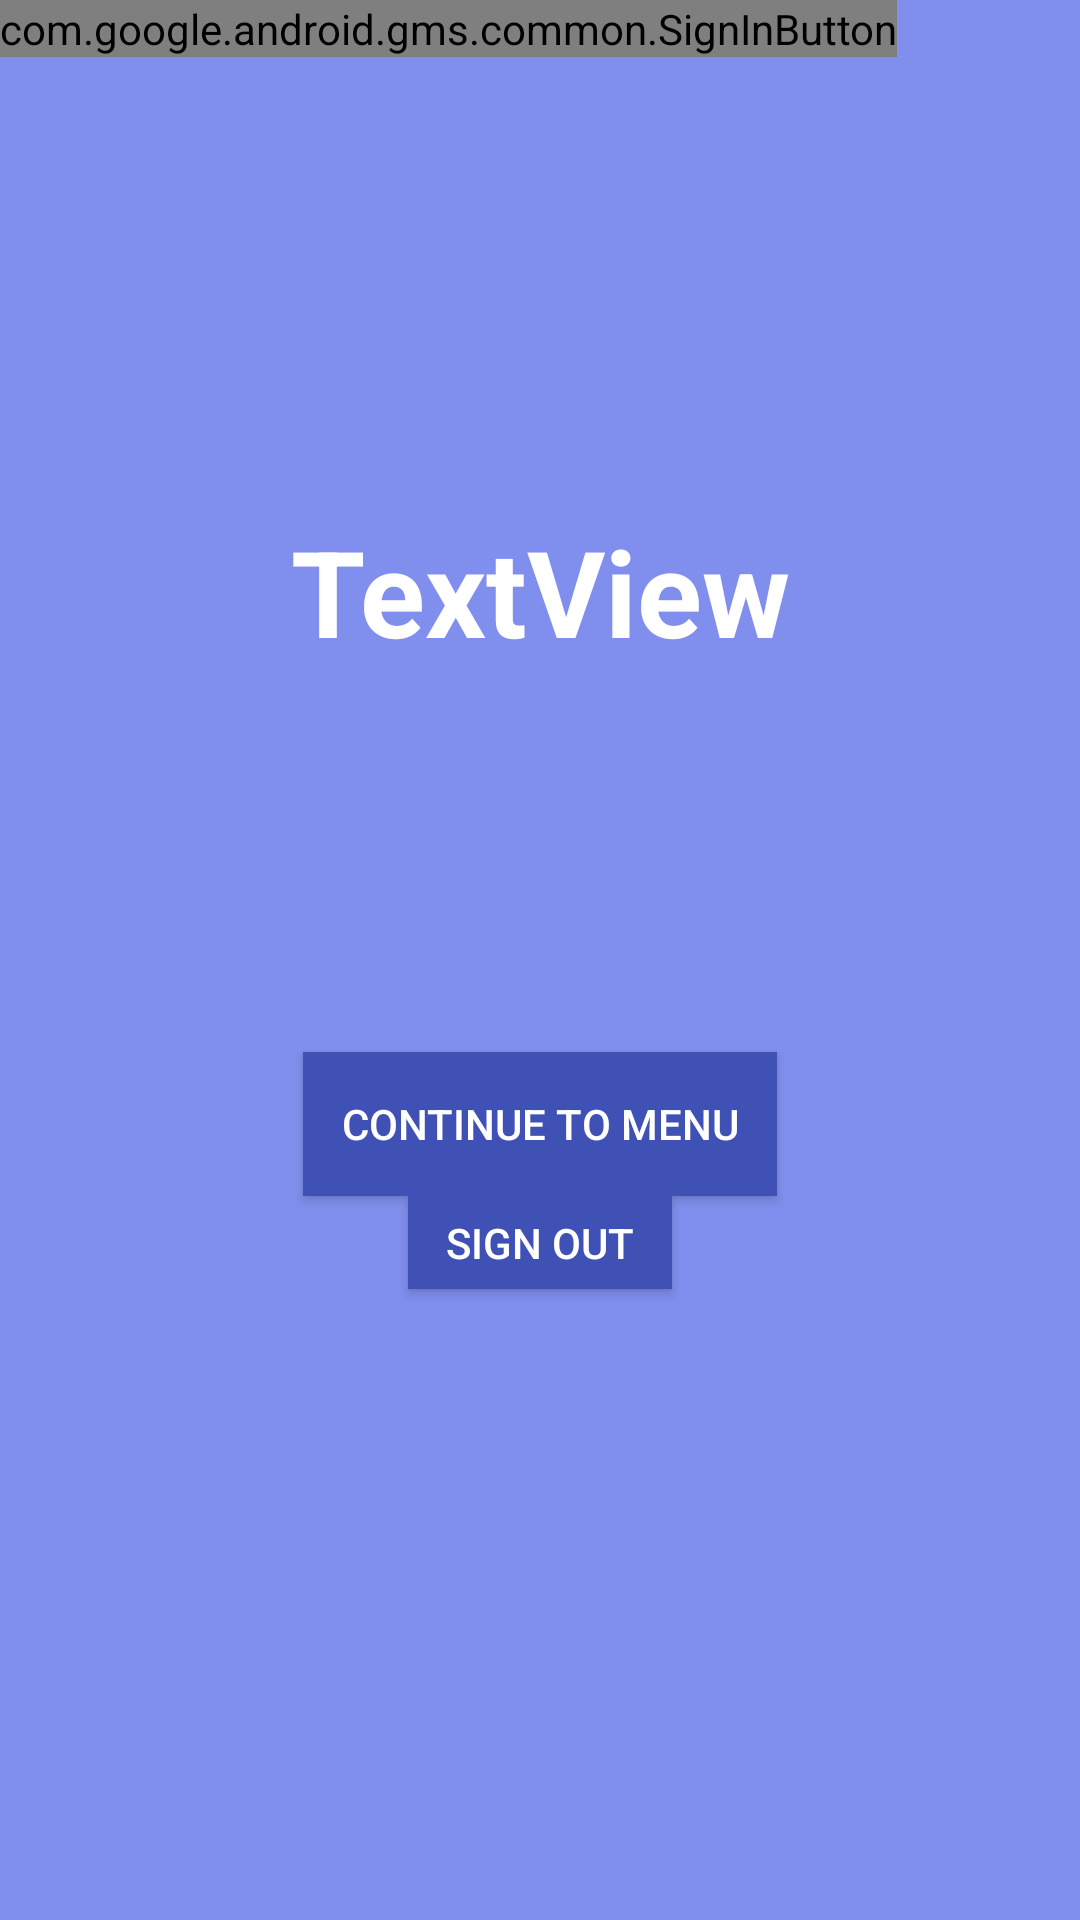

The Android layout XML behind this screen, and the referenced resources:
<!-- AndroidManifest.xml: application theme AppTheme -->
<!-- res/layout/activity_main.xml -->
<?xml version="1.0" encoding="utf-8"?>
<RelativeLayout xmlns:android="http://schemas.android.com/apk/res/android"
xmlns:tools="http://schemas.android.com/tools"
android:layout_width="match_parent"
android:layout_height="match_parent"
android:paddingBottom="@dimen/activity_vertical_margin"
android:paddingLeft="@dimen/activity_horizontal_margin"
android:paddingRight="@dimen/activity_horizontal_margin"
android:paddingTop="@dimen/activity_vertical_margin"
tools:context="com.example.studenthub.SignInActivity"
android:background="@color/myblue">

    <LinearLayout
        android:orientation="vertical"
        android:layout_width="match_parent"
        android:layout_height="match_parent"
        android:weightSum="1"
        android:layout_alignParentTop="true"
        android:layout_alignParentLeft="true"
        android:layout_alignParentStart="true">


        <com.google.android.gms.common.SignInButton
            android:id="@+id/sign_in_button"
            android:layout_width="wrap_content"
            android:layout_height="wrap_content" />

        <Space
            android:layout_width="match_parent"
            android:layout_height="wrap_content"
            android:layout_weight="0.31" />

        <TextView
            android:text="TextView"
            android:layout_width="match_parent"
            android:layout_height="wrap_content"
            android:id="@+id/textView7"
            android:layout_weight="0.11"
            tools:text="StudentHub!"
            android:textSize="40sp"
            android:textAlignment="center"
            android:textStyle="normal|bold"
            android:textColor="@android:color/white" />

        <Space
            android:layout_width="match_parent"
            android:layout_height="wrap_content"
            android:layout_weight="0.15" />

        <Button
            android:layout_width="158dp"
            android:layout_height="wrap_content"
            android:text="Continue To Menu"
            android:id="@+id/menu_button"
            android:layout_gravity="center_horizontal"
            android:clickable="true"
            android:background="@color/colorPrimary"
            android:textColor="@android:color/white" />

        <Button
            android:layout_width="wrap_content"
            android:layout_height="31dp"
            android:text="Sign Out"
            android:id="@+id/sign_out_button"
            android:layout_gravity="center_horizontal"
            android:clickable="true"
            android:background="@color/colorPrimary"
            android:textColor="@android:color/white" />

    </LinearLayout>

</RelativeLayout>
<!-- resources referenced by this layout -->
<resources>
  <color name="colorPrimary">#3f51b5</color>
  <color name="myblue">#808fed</color>
  <style name="AppTheme" parent="Theme.AppCompat.Light">
          
          <item name="colorPrimary">@color/colorPrimary</item>
          <item name="colorPrimaryDark">@color/colorPrimaryDark</item>
          <item name="colorAccent">@color/colorAccent</item>
      </style>
  <color name="colorPrimaryDark">#303986</color>
  <color name="colorAccent">#FF4081</color>
</resources>
